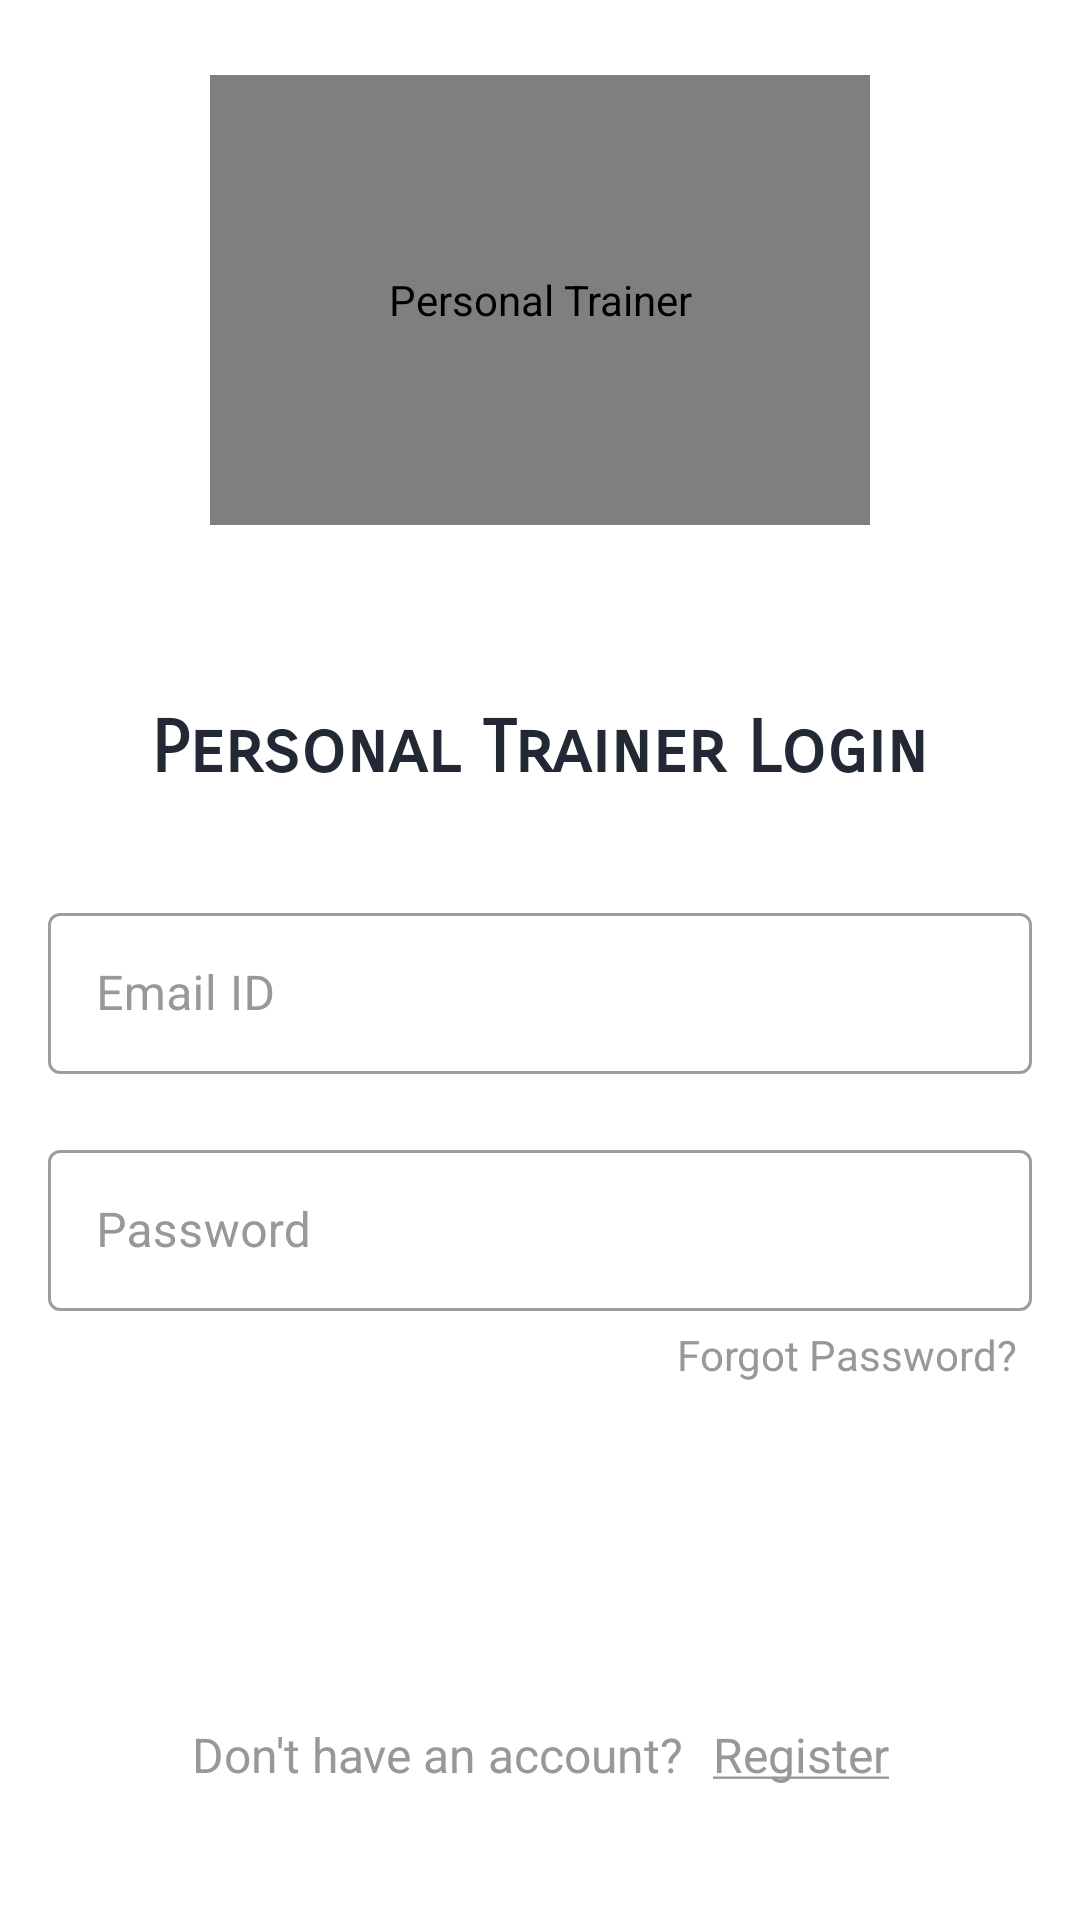

Write the Android layout XML for this screen, with the resource values it uses.
<!-- AndroidManifest.xml: application theme Theme.PersonalTrainer -->
<!-- res/layout/activity_login.xml -->
<?xml version="1.0" encoding="utf-8"?>
<androidx.constraintlayout.widget.ConstraintLayout xmlns:android="http://schemas.android.com/apk/res/android"
    xmlns:app="http://schemas.android.com/apk/res-auto"
    xmlns:tools="http://schemas.android.com/tools"
    android:layout_width="match_parent"
    android:layout_height="match_parent"
    android:background="@color/white"
    tools:context=".userlogin.LoginActivity">

    <FrameLayout
        android:id="@+id/fl_header_image"
        android:layout_width="wrap_content"
        android:layout_height="@dimen/auth_header_image_height"
        app:layout_constraintEnd_toEndOf="parent"
        app:layout_constraintStart_toStartOf="parent"
        app:layout_constraintTop_toTopOf="parent">

        <ImageView
            android:layout_width="match_parent"
            android:layout_height="match_parent"
            android:contentDescription="@string/content_description"
            android:scaleType="fitXY"
            android:src="@drawable/auth_screens_background" />

        <com.airbnb.lottie.LottieAnimationView
            android:layout_width="@dimen/auth_logo_width_size"
            android:layout_height="150dp"
            app:lottie_rawRes="@raw/ic_yoga"
            android:layout_gravity="center"
            android:contentDescription="@string/app_name"
            android:scaleType="fitCenter"
            app:lottie_autoPlay="true"
            app:lottie_loop="true" />
    </FrameLayout>

    <TextView
        android:id="@+id/tv_title"
        android:layout_width="wrap_content"
        android:layout_height="wrap_content"
        android:layout_marginTop="35dp"
        android:fontFamily="sans-serif-smallcaps"
        android:textStyle="bold"
        android:text="@string/title_login"
        android:textColor="@color/colorPrimaryText"
        android:textSize="@dimen/title_textSize"
        app:layout_constraintEnd_toEndOf="parent"
        app:layout_constraintStart_toStartOf="parent"
        app:layout_constraintTop_toBottomOf="@id/fl_header_image" />

    <com.google.android.material.textfield.TextInputLayout
        android:id="@+id/til_email"
        style="@style/Widget.MaterialComponents.TextInputLayout.OutlinedBox"
        android:layout_width="match_parent"
        android:layout_height="wrap_content"
        android:layout_marginStart="16dp"
        android:layout_marginTop="35dp"
        android:layout_marginEnd="16dp"
        android:hint="@string/et_hint_email_id"
        android:textColorHint="@color/colorSecondaryText"
        app:layout_constraintEnd_toEndOf="parent"
        app:layout_constraintStart_toStartOf="parent"
        app:layout_constraintTop_toBottomOf="@id/tv_title">

        <EditText
            android:id="@+id/et_email"
            android:layout_width="match_parent"
            android:layout_height="wrap_content"
            android:inputType="text"
            android:padding="@dimen/et_padding"
            android:textColor="@color/colorPrimaryText"
            android:textSize="@dimen/et_textSize"
            tools:text="abc@gmail.com" />
    </com.google.android.material.textfield.TextInputLayout>

    <com.google.android.material.textfield.TextInputLayout
        android:id="@+id/til_password"
        style="@style/Widget.MaterialComponents.TextInputLayout.OutlinedBox"
        android:layout_width="match_parent"
        android:layout_height="wrap_content"
        android:layout_marginStart="16dp"
        android:layout_marginTop="20dp"
        android:layout_marginEnd="16dp"
        android:hint="@string/et_hint_password"
        android:textColorHint="@color/colorSecondaryText"
        app:layout_constraintEnd_toEndOf="parent"
        app:layout_constraintStart_toStartOf="parent"
        app:layout_constraintTop_toBottomOf="@id/til_email">

        <EditText
            android:id="@+id/et_password"
            android:layout_width="match_parent"
            android:layout_height="wrap_content"
            android:inputType="textPassword"
            android:padding="@dimen/et_padding"
            android:textColor="@color/colorPrimaryText"
            android:textSize="@dimen/et_textSize"
            tools:text="123456" />
    </com.google.android.material.textfield.TextInputLayout>

    <TextView
        android:id="@+id/tv_forgot_password"
        android:layout_width="wrap_content"
        android:layout_height="wrap_content"
        android:layout_marginEnd="16dp"
        android:foreground="?attr/selectableItemBackground"
        android:padding="@dimen/clickable_text_view_padding"
        android:text="@string/lbl_forgot_password"
        android:textColor="@color/colorSecondaryText"
        android:textSize="@dimen/forgot_password_textSize"
        app:layout_constraintEnd_toEndOf="parent"
        app:layout_constraintTop_toBottomOf="@id/til_password" />

    <Button
        android:id="@+id/btn_login"
        android:layout_width="match_parent"
        android:layout_height="wrap_content"
        android:layout_gravity="center"
        android:layout_marginStart="16dp"
        android:layout_marginTop="30dp"
        android:layout_marginEnd="16dp"
        android:background="@drawable/button_background"
        android:foreground="?attr/selectableItemBackground"
        android:gravity="center"
        android:paddingTop="@dimen/btn_padding"
        android:paddingBottom="@dimen/btn_padding"
        android:text="@string/btn_lbl_login"
        android:textColor="@android:color/white"
        android:textSize="@dimen/btn_textSize"
        app:layout_constraintEnd_toEndOf="parent"
        app:layout_constraintStart_toStartOf="parent"
        app:layout_constraintTop_toBottomOf="@id/tv_forgot_password" />

    <LinearLayout
        android:layout_width="wrap_content"
        android:layout_height="wrap_content"
        android:layout_marginTop="25dp"
        android:gravity="center_vertical"
        android:orientation="horizontal"
        app:layout_constraintEnd_toEndOf="parent"
        app:layout_constraintStart_toStartOf="parent"
        app:layout_constraintTop_toBottomOf="@id/btn_login">

        <TextView
            android:id="@+id/tv_don_t_have_an_account"
            android:layout_width="wrap_content"
            android:layout_height="wrap_content"
            android:padding="@dimen/clickable_text_view_padding"
            android:text="@string/don_t_have_an_account"
            android:textColor="@color/colorSecondaryText"
            android:textSize="@dimen/lbl_text_view_textSize" />

        <TextView
            android:id="@+id/tv_register"
            android:layout_width="wrap_content"
            android:layout_height="wrap_content"
            android:foreground="?attr/selectableItemBackground"
            android:padding="@dimen/clickable_text_view_padding"
            android:text="@string/register"
            android:textColor="@color/colorSecondaryText"
            android:textSize="@dimen/lbl_text_view_textSize" />
    </LinearLayout>
</androidx.constraintlayout.widget.ConstraintLayout>
    
<!-- resources referenced by this layout -->
<resources>
  <color name="colorPrimaryText">#222934</color>
  <color name="colorSecondaryText">#989898</color>
  <color name="white">#FFFFFFFF</color>
  <dimen name="auth_header_image_height">200dp</dimen>
  <dimen name="auth_logo_width_size">220dp</dimen>
  <dimen name="btn_padding">8dp</dimen>
  <dimen name="btn_textSize">18sp</dimen>
  <dimen name="clickable_text_view_padding">5dp</dimen>
  <dimen name="et_padding">16dp</dimen>
  <dimen name="et_textSize">16sp</dimen>
  <dimen name="forgot_password_textSize">14sp</dimen>
  <dimen name="lbl_text_view_textSize">16sp</dimen>
  <dimen name="title_textSize">24sp</dimen>
  <string name="app_name">Personal Trainer</string>
  <string name="btn_lbl_login">Login</string>
  <string name="content_description">image</string>
  <string name="don_t_have_an_account">Don\'t have an account?</string>
  <string name="et_hint_email_id">Email ID</string>
  <string name="et_hint_password">Password</string>
  <string name="lbl_forgot_password">Forgot Password?</string>
  <string name="register"><u>Register</u></string>
  <string name="title_login">Personal Trainer Login</string>
  <style name="Theme.PersonalTrainer" parent="Theme.MaterialComponents.Light.NoActionBar">
          
          <item name="colorPrimary">@color/colorPrimary</item>
          <item name="colorPrimaryDark">@color/colorPrimaryDark</item>
          <item name="colorAccent">@color/colorAccent</item>
          
          <item name="colorSecondary">@color/colorAccent</item>
          <item name="colorSecondaryVariant">@color/colorSecondaryText</item>
          <item name="colorOnSecondary">@color/white</item>
          
          <item name="android:statusBarColor" tools:targetApi="l">?attr/colorPrimaryDark</item>
          
          <item name="windowActionBar">false</item>
          <item name="windowNoTitle">true</item>
      </style>
  <color name="colorPrimary">#ED2173</color>
  <color name="colorPrimaryDark">#222934</color>
  <color name="colorAccent">#ED2173</color>
</resources>
